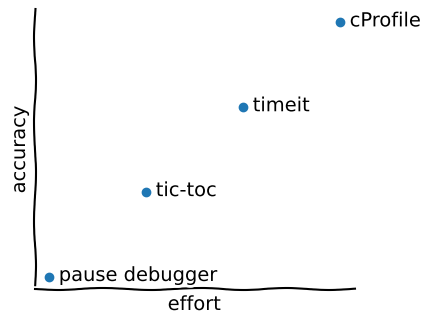

Reproduce this figure in Python.
import matplotlib.pyplot as plt
import numpy as np

with plt.xkcd():
    fig = plt.figure(figsize=(4,4))
    ax = fig.add_axes((0.1, 0.2, 0.8, 0.7))
    ax.spines[["top", "right"]].set_visible(False)
    ax.set_xticks([])
    ax.set_yticks([])

    x = [1, 2, 3, 4]
    y = [1, 2, 3, 4]
    n = ["pause debugger", "tic-toc", "timeit", "cProfile"]

    ax.scatter(x,y)
        
    for i, txt in enumerate(n):
        ax.annotate(txt, (x[i]+.1, y[i]-.05))

    ax.set_xlabel("effort")
    ax.set_ylabel("accuracy")
    
    plt.savefig("profiling_methods.png",dpi=300, bbox_inches="tight")
